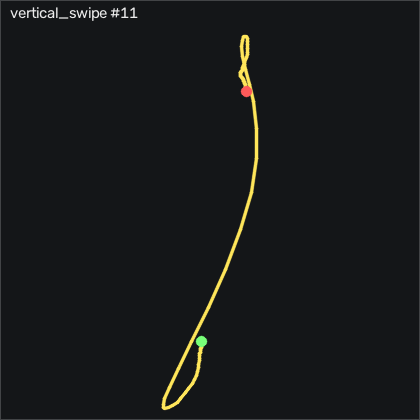

Values plotted in this chart, from the file beside it:
t_s, ax, ay, az, gx, gy, gz, seq
0.00000, -0.912, 0.03000, -0.06000, 2.125, 14.68, -1.829, 7447
0.01000, -0.926, 0.06200, -0.07200, 1.728, 17.34, -2.348, 7448
0.02000, -0.943, 0.05800, -0.07200, 0.9352, 19.01, -3.506, 7449
0.03000, -0.951, 0.06500, -0.06200, -0.1618, 19.62, -3.811, 7450
0.04000, -0.938, 0.06000, -0.06800, -1.747, 19.9, -3.537, 7451
0.05100, -0.92, 0.05100, -0.06500, -3.028, 20.51, -3.354, 7452
0.06000, -0.913, 0.04900, -0.06300, -3.729, 22.06, -3.506, 7453
0.07000, -0.907, 0.04400, -0.06200, -4.339, 23.65, -4.238, 7454
0.08000, -0.88, 0.03500, -0.05400, -4.857, 25.14, -5.305, 7455
0.09100, -0.843, 0.01600, -0.04000, -5.254, 27.86, -6.921, 7456
0.1, -0.808, 0.01200, -0.03600, -5.101, 32.15, -8.506, 7457
0.11, -0.795, 0.02000, -0.02400, -4.796, 38.62, -9.268, 7458
0.12, -0.803, 0.03500, -0.02000, -4.857, 46.24, -10.18, 7459
0.13, -0.823, 0.06200, -0.02300, -5.497, 53.92, -11.98, 7460
0.14, -0.881, 0.114, -0.01000, -6.808, 61.64, -15.85, 7461
0.15, -0.909, 0.156, -0.01400, -10.01, 67.46, -21.74, 7462
0.16, -0.962, 0.199, -0.01400, -15.28, 72.52, -28.96, 7463
0.17, -1.048, 0.25, -0.03400, -22.91, 78.31, -35.95, 7464
0.18, -1.171, 0.25, -0.05700, -34.31, 82.89, -40.49, 7465
0.19, -1.296, 0.198, -0.09200, -47.27, 85.05, -41.98, 7466
0.2, -1.397, 0.114, -0.148, -60.13, 85.75, -38.69, 7467
0.21, -1.583, 0.00800, -0.175, -70.89, 88.28, -32.04, 7468
0.221, -1.898, -0.09300, -0.233, -77.69, 90.66, -25.21, 7469
0.23, -2.262, -0.199, -0.266, -82.42, 85.2, -14.67, 7470
0.24, -2.482, -0.38, -0.291, -85.25, 65.42, -0.09104, 7471
0.25, -2.574, -0.535, -0.344, -79.34, 37.95, 12.04, 7472
0.261, -2.637, -0.654, -0.452, -62.84, 9.41, 16.68, 7473
0.27, -2.865, -0.742, -0.603, -37.23, -19.4, 10.18, 7474
0.28, -3.605, -0.902, -0.77, -3.943, -52.14, -9.756, 7475
0.29, -4, -1.403, -0.997, 36.42, -107.8, -29.82, 7476
0.3, -4, -1.932, -1.534, 91.45, -212.6, -18.02, 7477
0.31, -4, -2.141, -2.067, 169.3, -364.8, 23.63, 7478
0.32, -4, -1.534, -2.632, 259.4, -529.2, 82.01, 7479
0.33, -3.037, -0.335, -3.402, 323.6, -659.1, 121.6, 7480
0.34, -1.415, 0.771, -3.426, 331.9, -740.9, 120.5, 7481
0.35, -0.01000, 1.642, -3.204, 290.3, -762.6, 97.9, 7482
0.36, 0.874, 1.984, -2.826, 207.5, -723.7, 84.02, 7483
0.37, 1.634, 1.764, -2.205, 103.6, -659.2, 94.15, 7484
0.38, 2.14, 1.085, -1.457, 3.009, -574.9, 115.9, 7485
0.391, 2.098, 0.331, -0.843, -64.92, -466.5, 131.6, 7486
0.4, 1.898, -0.255, -0.462, -87.75, -368.4, 121.7, 7487
0.41, 1.879, -0.502, -0.21, -77.14, -298.9, 88.54, 7488
0.42, 1.993, -0.515, -0.03700, -49.28, -244.3, 33.72, 7489
0.43, 2.013, -0.399, 0.105, -16.5, -189.6, -26.86, 7490
0.44, 1.819, -0.196, 0.106, 12.43, -127.7, -63.9, 7491
0.45, 1.353, 0.01400, 0.123, 29.05, -63.43, -66.74, 7492
0.46, 0.974, 0.131, 0.165, 30.08, -18.58, -48.99, 7493
0.47, 0.686, 0.194, 0.196, 23.28, 14.41, -22.35, 7494
0.48, 0.425, 0.207, 0.219, 14.26, 38.19, 1.585, 7495
0.49, 0.167, 0.188, 0.265, 6.118, 55.29, 13.57, 7496
0.5, -0.101, 0.163, 0.321, 0.3872, 65.32, 13.93, 7497
0.51, -0.328, 0.165, 0.398, -2.632, 67.98, 4.756, 7498
0.521, -0.493, 0.204, 0.48, -4.43, 64.14, -9.177, 7499
0.53, -0.602, 0.219, 0.546, -7.052, 57.22, -21.62, 7500
0.54, -0.677, 0.199, 0.606, -10.89, 50.42, -27.59, 7501
0.55, -0.747, 0.142, 0.658, -14.61, 45.81, -26.34, 7502
0.561, -0.805, 0.07600, 0.718, -16.93, 43.04, -19.45, 7503
0.57, -0.848, 0.01600, 0.772, -16.23, 40.29, -10.46, 7504
0.58, -0.844, 0.01200, 0.822, -12.97, 36.21, -2.439, 7505
0.59, -0.816, 0.05500, 0.858, -8.668, 31.61, 1.799, 7506
... 30 more rows
